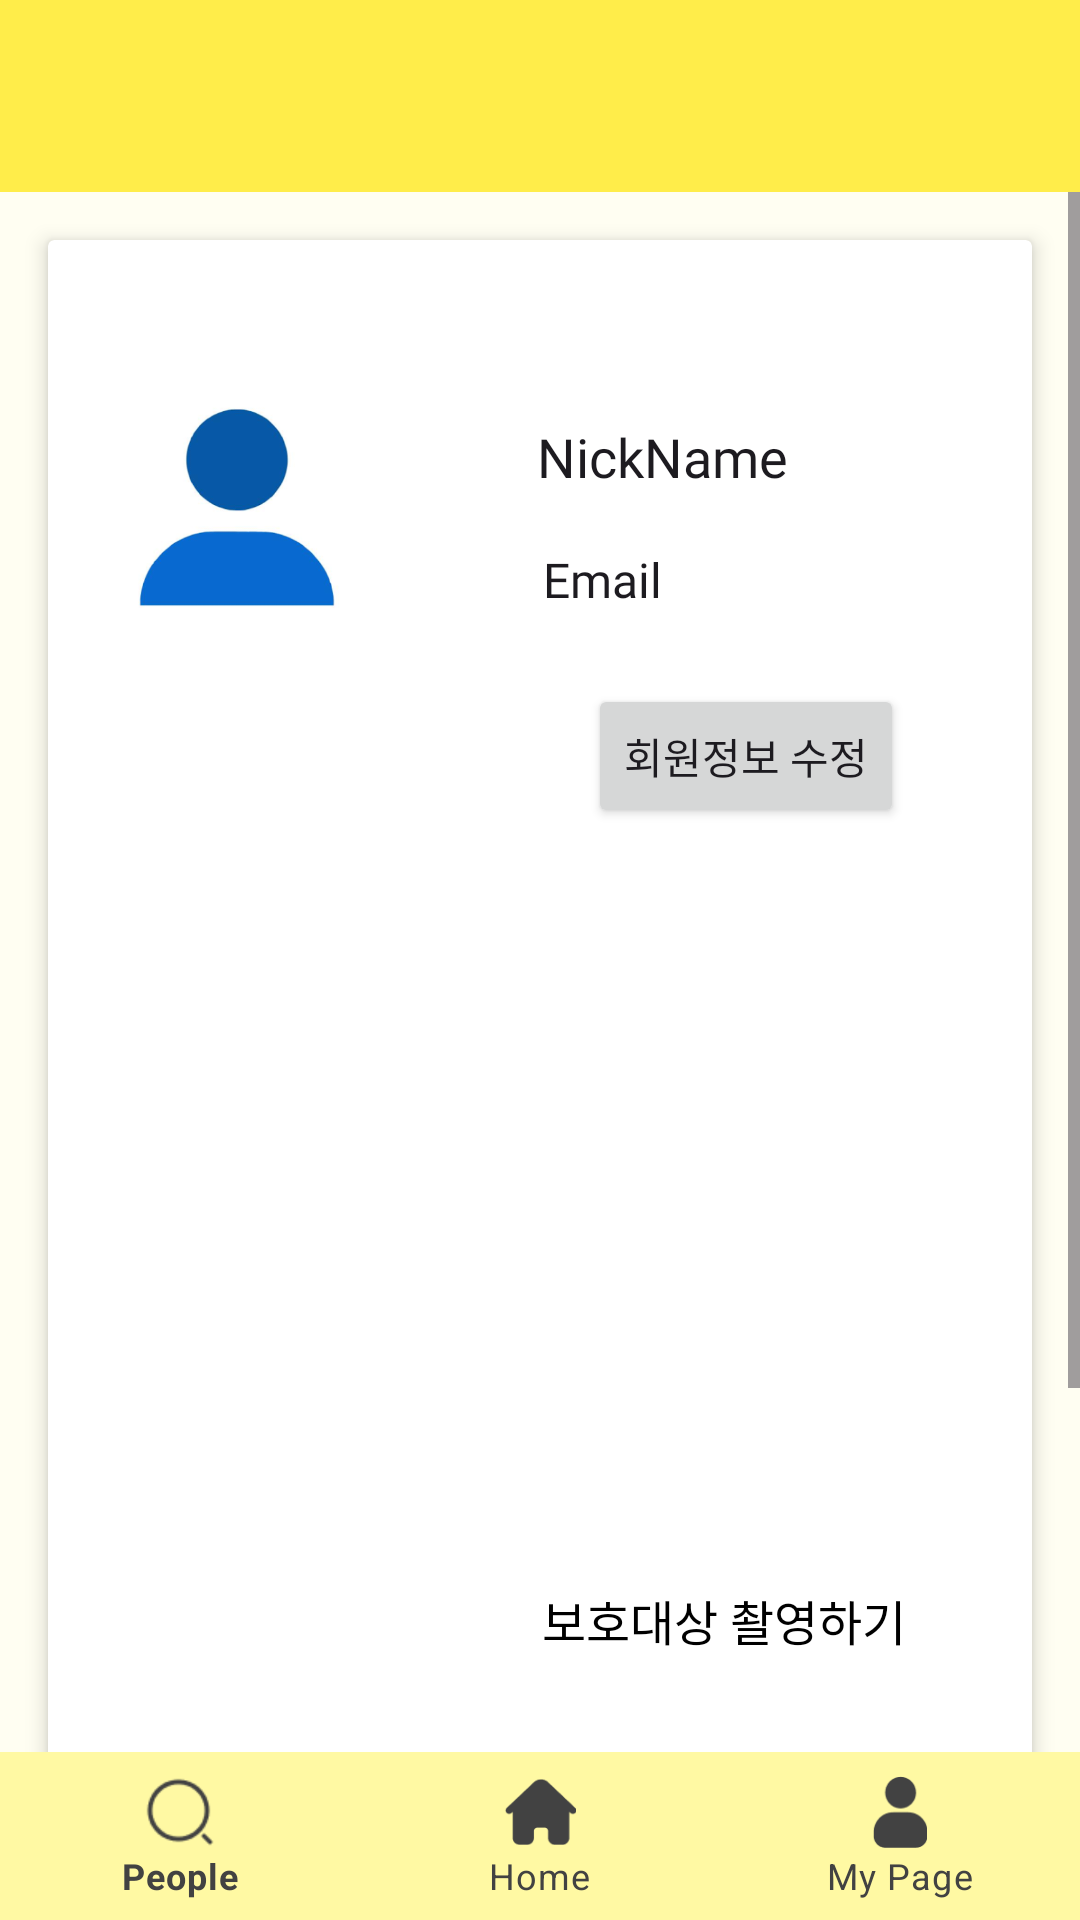

Android layout source for this screen:
<!-- AndroidManifest.xml: application theme Theme.MissingApp -->
<!-- res/layout/mypage.xml -->
<?xml version="1.0" encoding="utf-8"?>
<androidx.constraintlayout.widget.ConstraintLayout xmlns:android="http://schemas.android.com/apk/res/android"
    xmlns:app="http://schemas.android.com/apk/res-auto"
    xmlns:tools="http://schemas.android.com/tools"
    android:layout_width="match_parent"
    android:layout_height="match_parent"
    android:background="#D5FFFFF0"
    tools:context=".MainActivity">

    <include
        android:id="@+id/toolbar"
        layout="@layout/toolbar"
        app:layout_constraintTop_toTopOf="parent"
        app:layout_constraintStart_toStartOf="parent"
        app:layout_constraintEnd_toEndOf="parent" />

    <ScrollView
        android:layout_width="match_parent"
        android:layout_height="0dp"
        android:fillViewport="true"
        app:layout_constraintTop_toBottomOf="@id/toolbar"
        app:layout_constraintBottom_toTopOf="@id/bottom_navigation"
        app:layout_constraintStart_toStartOf="parent"
        app:layout_constraintEnd_toEndOf="parent">

        <androidx.cardview.widget.CardView
            android:layout_width="match_parent"
            android:layout_height="wrap_content"
            android:layout_margin="16dp"
            app:cardElevation="4dp"
            app:cardBackgroundColor="@android:color/white">

            <androidx.constraintlayout.widget.ConstraintLayout
                android:id="@+id/main"
                android:layout_width="match_parent"
                android:layout_height="match_parent"
                tools:context=".MainActivity">

                <TextView
                    android:id="@+id/textViewNickName"
                    style="@style/AppTheme"
                    android:layout_width="wrap_content"
                    android:layout_height="wrap_content"
                    android:layout_marginStart="50dp"
                    android:layout_marginTop="60dp"
                    android:text="NickName"
                    android:textSize="18sp"
                    app:layout_constraintEnd_toEndOf="parent"
                    app:layout_constraintHorizontal_bias="0.0"
                    app:layout_constraintStart_toEndOf="@+id/profileImage"
                    app:layout_constraintTop_toTopOf="parent" />

                <TextView
                    android:id="@+id/textViewEmail"
                    style="@style/AppTheme"
                    android:layout_width="wrap_content"
                    android:layout_height="wrap_content"
                    android:layout_marginBottom="316dp"
                    android:text="Email"
                    android:textSize="16sp"
                    app:layout_constraintBottom_toTopOf="@+id/Camera"
                    app:layout_constraintEnd_toEndOf="@+id/textViewNickName"
                    app:layout_constraintHorizontal_bias="0.043"
                    app:layout_constraintStart_toStartOf="@+id/textViewNickName" />


                <Button
                    android:id="@+id/buttonEditProfile"
                    android:layout_width="wrap_content"
                    android:layout_height="wrap_content"
                    android:layout_marginStart="180dp"
                    android:layout_marginTop="24dp"
                    android:text="회원정보 수정"
                    app:layout_constraintStart_toStartOf="parent"
                    app:layout_constraintTop_toBottomOf="@id/textViewEmail" />

                <ImageView
                    android:id="@+id/profileImage"
                    android:layout_width="100dp"
                    android:layout_height="100dp"
                    android:src="@drawable/ic_profile"
                    app:layout_constraintBottom_toBottomOf="parent"
                    app:layout_constraintEnd_toEndOf="parent"
                    app:layout_constraintHorizontal_bias="0.057"
                    app:layout_constraintStart_toStartOf="parent"
                    app:layout_constraintTop_toTopOf="parent"
                    app:layout_constraintVertical_bias="0.068" />

                <Button
                    android:id="@+id/Camera"
                    style="@style/TextButton"
                    android:layout_width="181dp"
                    android:layout_height="40dp"
                    android:layout_marginTop="440dp"
                    android:width="50dp"
                    android:text="보호대상 촬영하기"
                    android:textSize="16sp"
                    app:layout_constraintEnd_toEndOf="parent"
                    app:layout_constraintHorizontal_bias="0.919"
                    app:layout_constraintStart_toStartOf="parent"
                    app:layout_constraintTop_toTopOf="parent" />

                <Button
                    android:id="@+id/buttonManage"
                    style="@style/TextButton"
                    android:layout_width="215dp"
                    android:layout_height="46dp"
                    android:text="등록된 보호대상 보기"
                    android:textSize="16sp"
                    app:layout_constraintBottom_toBottomOf="parent"
                    app:layout_constraintEnd_toEndOf="@+id/Camera"
                    app:layout_constraintStart_toStartOf="@+id/Camera"
                    app:layout_constraintTop_toBottomOf="@+id/Camera" />
                <Button
                    android:id="@+id/buttonDeleteAccount"
                    android:layout_width="wrap_content"
                    android:layout_height="wrap_content"
                    android:layout_marginTop="20dp"
                    android:text="계정 삭제하기"
                    app:layout_constraintStart_toStartOf="parent"
                    app:layout_constraintTop_toBottomOf="@id/buttonManage" />


            </androidx.constraintlayout.widget.ConstraintLayout>

        </androidx.cardview.widget.CardView>
    </ScrollView>

    <com.google.android.material.bottomnavigation.BottomNavigationView
        android:id="@+id/bottom_navigation"
        android:layout_width="match_parent"
        android:layout_height="wrap_content"
        style="@style/BottomNavigationStyle"
        android:background="#FFF9A3"
        app:layout_constraintBottom_toBottomOf="parent"
        app:menu="@menu/bottom_navigation_menu" />

</androidx.constraintlayout.widget.ConstraintLayout>
<!-- res/layout/toolbar.xml (included above) -->
<?xml version="1.0" encoding="utf-8"?>
<androidx.appcompat.widget.Toolbar xmlns:android="http://schemas.android.com/apk/res/android"
    xmlns:app="http://schemas.android.com/apk/res-auto"
    android:id="@+id/toolbar"
    android:layout_width="match_parent"
    android:layout_height="wrap_content"
    android:background="#FFED4A"
    android:theme="@style/ThemeOverlay.AppCompat.ActionBar"
    app:popupTheme="@style/ThemeOverlay.AppCompat.Light">
</androidx.appcompat.widget.Toolbar>
<!-- resources referenced by this layout -->
<resources>
  <!-- drawable ic_profile: png bitmap (drawable, 41726 bytes) -->
  <style name="AppTheme" parent="Theme.AppCompat.Light.DarkActionBar">
          
          <item name="android:fontFamily">@font/font_regular</item>
      </style>
  <style name="BottomNavigationStyle" parent="Widget.MaterialComponents.BottomNavigationView.Colored">
          <item name="android:fontFamily">@font/font_bold</item>
          <item name="itemIconTint">#424242</item>
          <item name="itemTextColor">#424242</item>
      </style>
  <style name="TextButton" parent="Widget.AppCompat.Button">
          <item name="android:background">"#00ff0000"</item>
          <item name="android:textColor">#000000</item>
          <item name="android:fontFamily">@font/font_regular</item>
  
      </style>
  <style name="Theme.MissingApp" parent="Theme.Material3.DayNight.NoActionBar">
          <item name="android:windowSplashScreenBackground" tools:targetApi="31">@color/intro_background</item>
          <item name="android:windowSplashScreenAnimatedIcon" tools:targetApi="31">@mipmap/logo</item>
          <item name="android:windowSplashScreenIconBackgroundColor" tools:targetApi="31">@color/intro_animaicon</item>
          <item name="android:windowSplashScreenAnimationDuration" tools:targetApi="31">500</item>
      </style>
  <color name="intro_background">#FFED4A</color>
  <color name="intro_animaicon">#EBFF71</color>
</resources>
